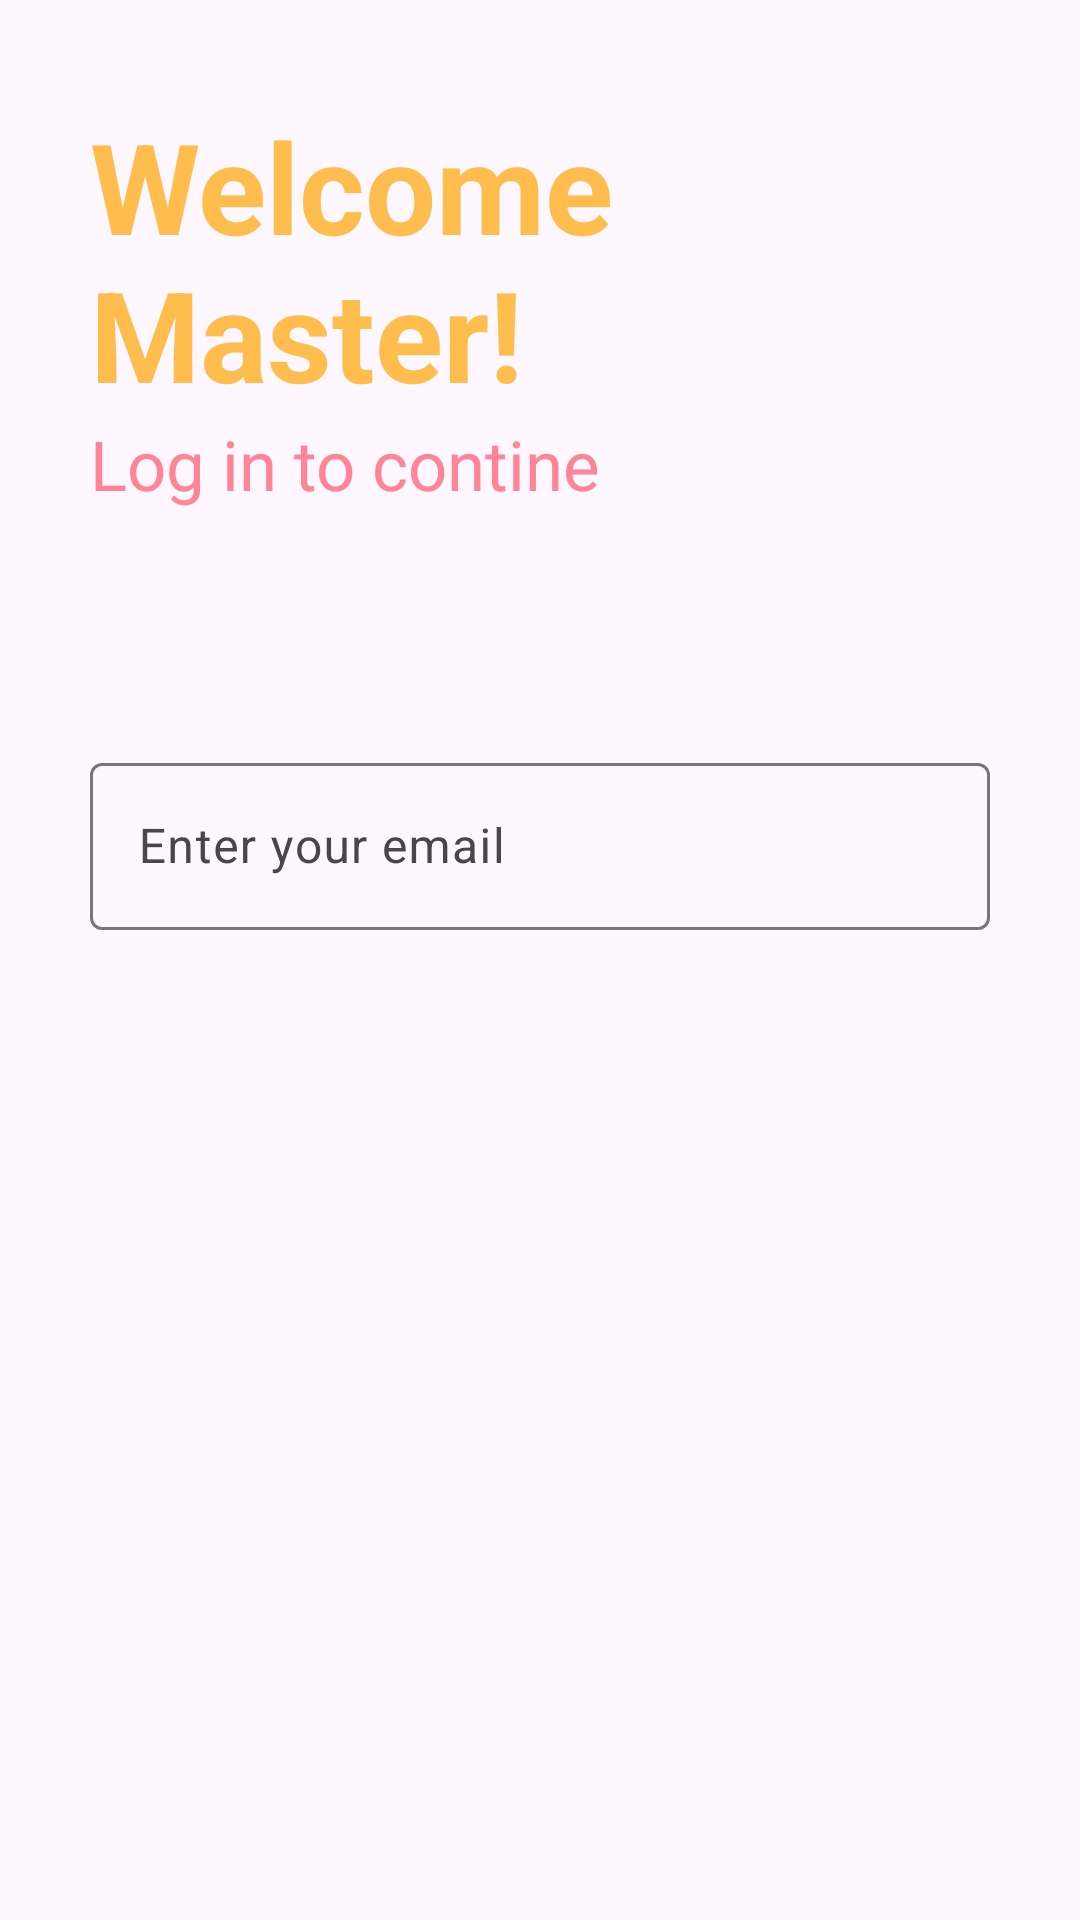

Reconstruct the res/layout file that produces this screen, plus the resources it refers to.
<!-- AndroidManifest.xml: application theme Theme.ScrapPad -->
<!-- res/layout/activity_login.xml -->
<?xml version="1.0" encoding="utf-8"?>
<RelativeLayout xmlns:android="http://schemas.android.com/apk/res/android"
    xmlns:app="http://schemas.android.com/apk/res-auto"
    xmlns:tools="http://schemas.android.com/tools"
    android:layout_width="match_parent"
    android:layout_height="match_parent"
    android:background="435585"
    tools:context="com.LoginActivity">

    <RelativeLayout
        android:id="@+id/centerline"
        android:layout_width="match_parent"
        android:layout_height="wrap_content"
        android:layout_centerInParent="true">

    </RelativeLayout>

    <LinearLayout
        android:layout_width="match_parent"
        android:layout_height="wrap_content"
        android:layout_above="@id/centerline"
        android:layout_marginLeft="30dp"
        android:layout_marginRight="30dp"
        android:layout_marginBottom="150dp"
        android:orientation="vertical">

        <TextView
            android:layout_width="match_parent"
            android:layout_height="wrap_content"
            android:text="@string/wel_text"
            android:textColor="#FFBD4D"
            android:textSize="42sp"
            android:textStyle="bold">

        </TextView>

        <TextView
            android:layout_width="match_parent"
            android:layout_height="wrap_content"
            android:text="Log in to contine"
            android:textColor="#FF8596"
            android:textSize="23sp">

        </TextView>


    </LinearLayout>

    <com.google.android.material.textfield.TextInputLayout
        android:layout_width="match_parent"
        android:layout_height="wrap_content"
        android:layout_above="@id/centerline"
        android:layout_marginBottom="10dp"
        android:id="@+id/emailInput"
        android:layout_marginRight="30dp"
        android:layout_marginLeft="30dp">

        <EditText
            android:layout_width="match_parent"
            android:layout_height="wrap_content"
            android:id="@+id/loginemail"
            android:hint="Enter your email"
            android:inputType="textEmailAddress"
            />

    </com.google.android.material.textfield.TextInputLayout>

</RelativeLayout>
<!-- resources referenced by this layout -->
<resources>
  <string name="wel_text">Welcome Master!</string>
  <style name="Theme.ScrapPad" parent="Base.Theme.ScrapPad" />
  <style name="Base.Theme.ScrapPad" parent="Theme.Material3.DayNight.NoActionBar">
          
          
      </style>
</resources>
